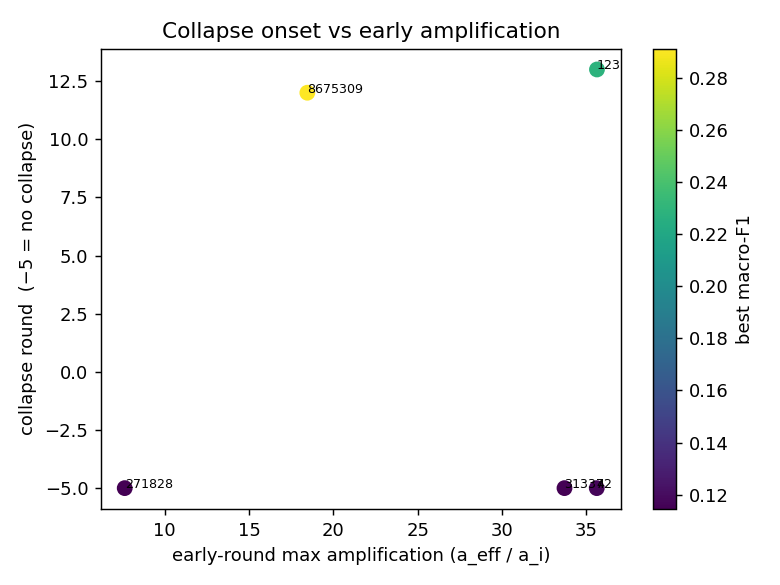

Source data for this figure (header and first rows):
seed, collapse_round, max_amp_early, straggler_share_early_mean, best_macro_f1, final_macro_f1, amp_source
42, , 35.61, 0.407, 0.1172, 0.1145, logged
123, 13.0, 35.62, 0.2845, 0.2279, 0.1145, logged
31337, , 33.7, 0.4373, 0.1145, 0.1145, logged
271828, , 7.627, 0.2738, 0.1145, 0.1145, logged
8675309, 12.0, 18.45, 0.233, 0.2911, 0.1145, logged
